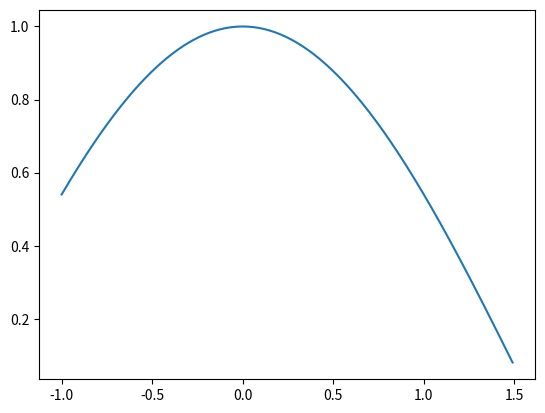

Reproduce this figure in Python.
# ВАРИАНТ 8:
# f(x) = cos(x), [-1, 1.5]
#Вычисленное (вручную) значение: 1.83896597
#Ф(2.98) - 4.9856

import random
import numpy as np
import matplotlib.pyplot as plt



def show_graph(f, a, b):
    """
    Выводит график функции f на промежутке [a, b]
    """
    xs = np.arange(a, b, 0.01)
    ys = [f(x) for x in xs]

    plt.plot(xs, ys)
    plt.show()



def trapezoid_method(f, a, b):
    """
    Возвращает значение интеграла функции f в пределах от a до b, найденное по методу трапеций
    """
    xs = np.arange(a, b, abs(b-a)/100)
    ys = [f(x) for x in xs]
    M = max(ys)
    N = round(np.sqrt(100*M*abs(b-a)**3/12)) + 1
    step = abs(b-a)/N

    S = 0
    for i in range(N):
        htop = f(a + step*i)
        hbot = f(a + step*(i+1))
        S += (htop+hbot)*step/2
    
    return S, N



def m_k_method1(f, a: float, b: float, n: int):
    h = abs(b-a)
    eq_values = [h*random.random()+a for i in range(n)]
    values = [f(u) for u in eq_values]
    s = abs(b-a)*sum(values)/n
    return s



def m_k_method2(f, a: float, b: float, n: int):
    m = 1.2
    k = 0
    for i in range(n):
        x = a + (b-a)*random.random()
        y = m*random.random()
        if y < f(x):
            k+=1
    
    s = m*(b-a)*(k/n)
    return s



def define_sigma(i: list):
    """
    Определяет выборочное среднеквадратичное отклонение для выборки i
    """
    n = len(i)
    i_mid = sum(i)/n
    sig = np.sqrt(sum([(ii - i_mid)**2 for ii in i ])/(n-1))
    return sig



def define_delta_montekarlo(sigma: float, n: int):
    """
    Определяет относительную точность для метода монте-карло 
    по заданному выборочному среднеквадратичному отклонению sigma выборки из n его оценок
    """
    return 2.98*sigma/np.sqrt(n)






print("Дана функция f(x)=cos(x). Найдём интеграл от f(x) на интервале [-1, 1.5]\n")
print("Вычисленное (вручную) значение: 1.83896597\n")

tr_res = trapezoid_method(np.cos, -1, 1.5)
print(f'По методу трапеций:             {tr_res[0]}; δ < 1%; N={tr_res[1]}\n')

n_mk1 = 1000
d1_mk = 100
while d1_mk > 1:
    mk_1_res = [m_k_method1(np.cos, -1, 1.5, n_mk1) for i in range(100)]
    mk_1_sig = define_sigma(mk_1_res)
    d1_mk = define_delta_montekarlo(mk_1_sig, n_mk1)*100
    if d1_mk > 1:
        n_mk1 *= 10
print(f'По методу Монте-Карло (1 сп.):  {mk_1_res[0]}; δ = {d1_mk}%; σ* = {mk_1_sig}\n')

n_mk2 = 1000
d2_mk = 100
while d2_mk > 1:
    mk_2_res = [m_k_method1(np.cos, -1, 1.5, n_mk2) for i in range(100)]
    mk_2_sig = define_sigma(mk_2_res)
    d2_mk = define_delta_montekarlo(mk_2_sig, n_mk2)*100
    if d2_mk > 1:
        n_mk2 *= 10
print(f'По методу Монте-Карло (2 сп.):  {mk_2_res[0]}; δ = {d2_mk}%; σ* = {mk_2_sig}\n')

show_graph(np.cos, -1, 1.5)